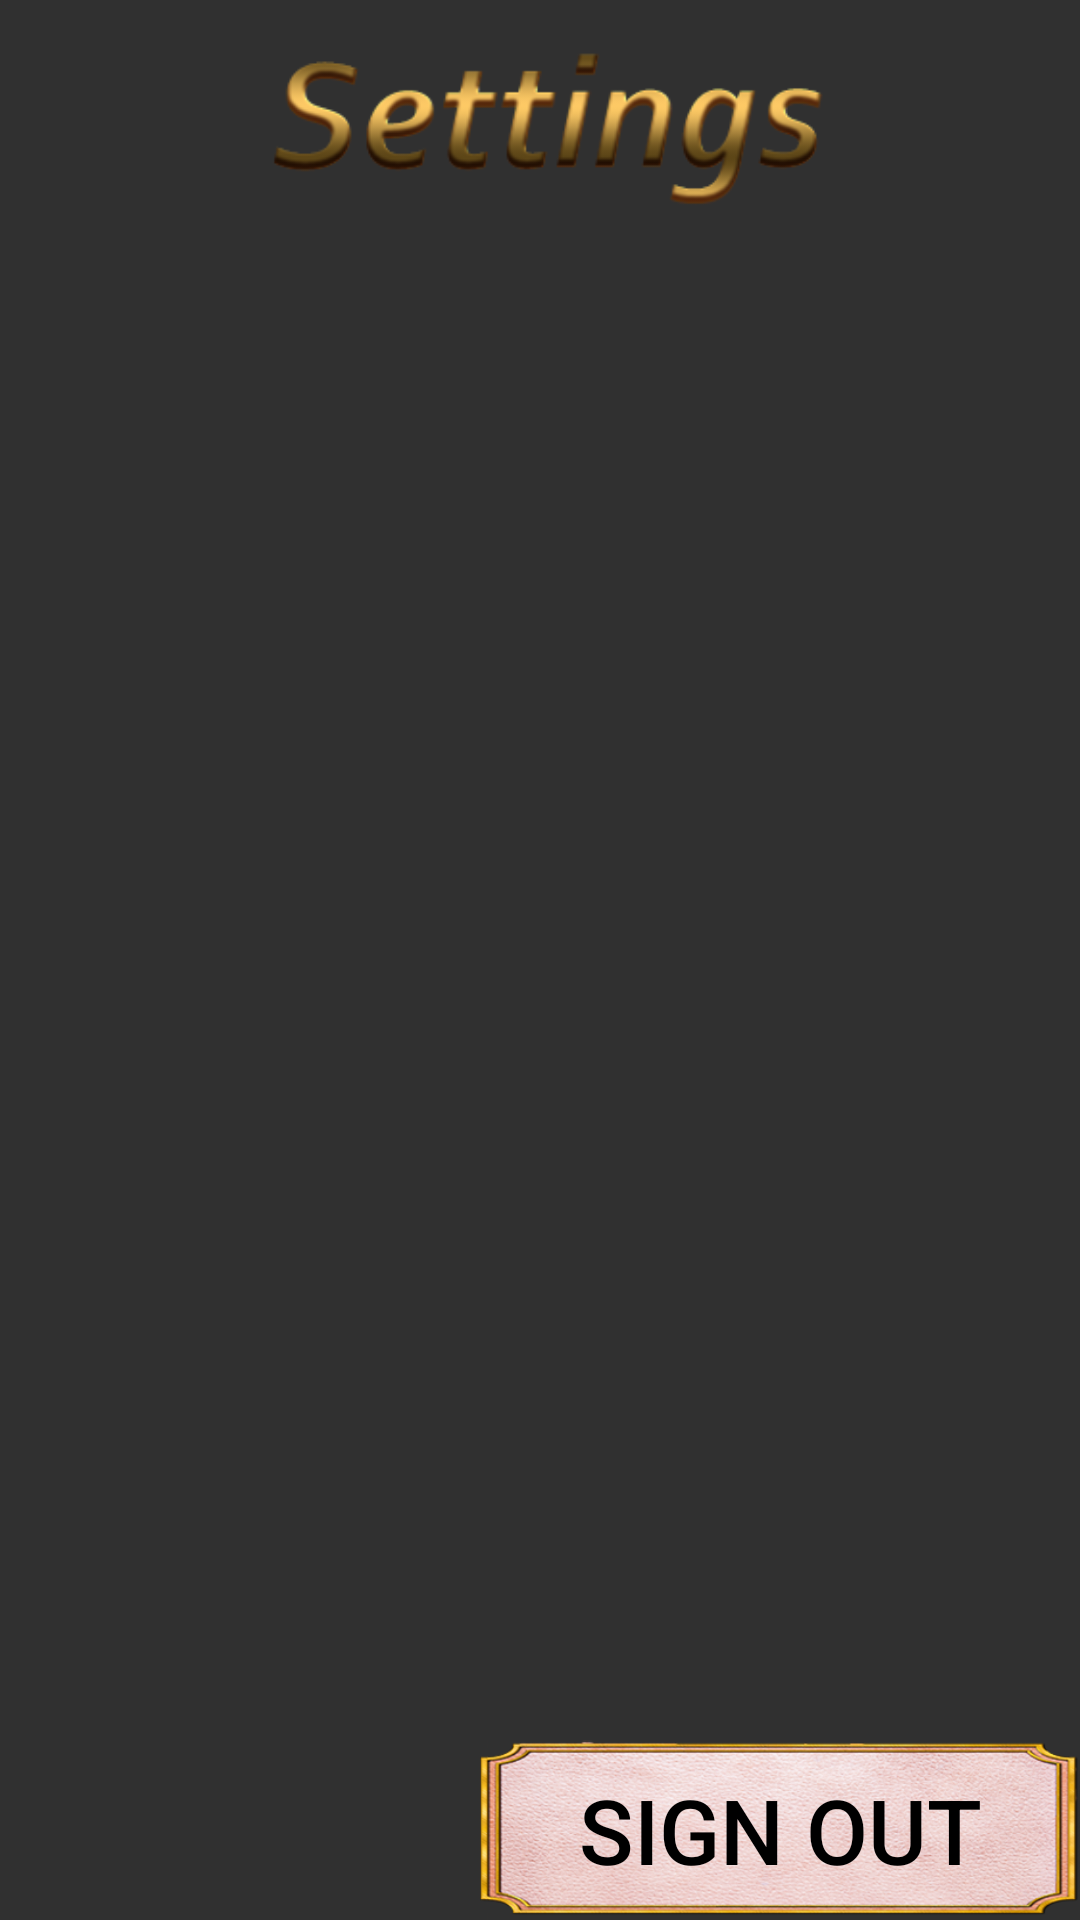

Layout XML and referenced resources for this Android screen:
<!-- AndroidManifest.xml: application theme AppTheme -->
<!-- res/layout/fragment_settings_main_menu.xml -->
<?xml version="1.0" encoding="utf-8"?>

<androidx.constraintlayout.widget.ConstraintLayout xmlns:android="http://schemas.android.com/apk/res/android"
    xmlns:app="http://schemas.android.com/apk/res-auto"
    xmlns:tools="http://schemas.android.com/tools"
    android:layout_width="match_parent"
    android:layout_height="match_parent"
    tools:context=".view.fragments.SettingsFragment">

    <ImageView
        android:id="@+id/imageView"
        android:layout_width="293dp"
        android:layout_height="82dp"
        android:src="@drawable/settings_label"
        app:layout_constraintEnd_toEndOf="parent"
        app:layout_constraintStart_toStartOf="parent"
        app:layout_constraintTop_toTopOf="parent" />
    <Button
        android:id="@+id/sign_out_btn"
        app:layout_constraintBottom_toBottomOf="parent"
        app:layout_constraintRight_toRightOf="parent"
        android:layout_width="200dp"
        android:layout_height="60dp"
        android:background="@drawable/button"
        android:text="SIGN OUT"
        android:textSize="30dp"
        />

</androidx.constraintlayout.widget.ConstraintLayout>
<!-- resources referenced by this layout -->
<resources>
  <!-- drawable button: png bitmap (drawable, 163551 bytes) -->
  <!-- drawable settings_label: png bitmap (drawable, 22982 bytes) -->
  <style name="AppTheme" parent="Theme.AppCompat.NoActionBar">
          <item name="windowNoTitle">true</item>
          <item name="windowActionBar">false</item>
          <item name="android:windowFullscreen">true</item>
          <item name="android:windowContentOverlay">@null</item>
          <item name="android:textColor">#000000</item>
      </style>
</resources>
